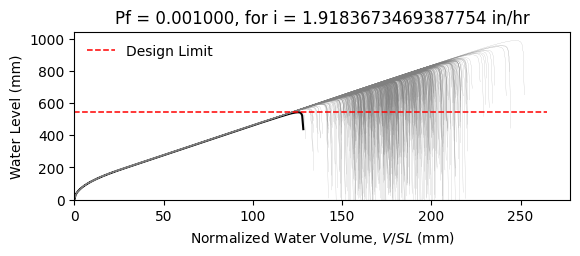

Values plotted in this chart, from the file beside it:
W16X26, L = 360.0 in, slope = 0.020833333333333332 in/in, dead load = 6.944444444444444e-05 kip/in…
zwlim AISC Appendix 2, zwlim DAMP, zwlim Proposed for ASCE 7, zwlim Neglect Ponding, dhnom Denver, dhnom New York, dhnom New Orleans, dh Denver, dh New York, dh New Orleans, dmax
19.6, 21.8, 18, 19.6, 1.087, 1.087, 1.087, 0.7809, 0.7809, 0.7809, 30.95, Safe, 
19.6, 21.8, 18, 19.6, 1.087, 1.087, 1.087, 0.7809, 0.7809, 0.7809, 26.82, Safe, 
19.6, 21.8, 18, 19.6, 1.087, 1.087, 1.087, 0.7809, 0.7809, 0.7809, 25.63, Safe, 
19.6, 21.8, 18, 19.6, 1.087, 1.087, 1.087, 0.7809, 0.7809, 0.7809, 30.27, Safe, 
19.6, 21.8, 18, 19.6, 1.087, 1.087, 1.087, 0.7809, 0.7809, 0.7809, 25.57, Safe, 
19.6, 21.8, 18, 19.6, 1.087, 1.087, 1.087, 0.7809, 0.7809, 0.7809, 37.73, Safe, 
19.6, 21.8, 18, 19.6, 1.087, 1.087, 1.087, 0.7809, 0.7809, 0.7809, 28.38, Safe, 
19.6, 21.8, 18, 19.6, 1.087, 1.087, 1.087, 0.7809, 0.7809, 0.7809, 25.65, Safe, 
19.6, 21.8, 18, 19.6, 1.087, 1.087, 1.087, 0.7809, 0.7809, 0.7809, 29.63, Safe, 
19.6, 21.8, 18, 19.6, 1.087, 1.087, 1.087, 0.7809, 0.7809, 0.7809, 27.85, Safe, 
19.6, 21.8, 18, 19.6, 1.087, 1.087, 1.087, 0.7809, 0.7809, 0.7809, 24.59, Safe, 
19.6, 21.8, 18, 19.6, 1.087, 1.087, 1.087, 0.7809, 0.7809, 0.7809, 23.67, Safe, 
19.6, 21.8, 18, 19.6, 1.087, 1.087, 1.087, 0.7809, 0.7809, 0.7809, 29.78, Safe, 
19.6, 21.8, 18, 19.6, 1.087, 1.087, 1.087, 0.7809, 0.7809, 0.7809, 26.21, Safe, 
19.6, 21.8, 18, 19.6, 1.087, 1.087, 1.087, 0.7809, 0.7809, 0.7809, 30.57, Safe, 
19.6, 21.8, 18, 19.6, 1.087, 1.087, 1.087, 0.7809, 0.7809, 0.7809, 27.62, Safe, 
19.6, 21.8, 18, 19.6, 1.087, 1.087, 1.087, 0.7809, 0.7809, 0.7809, 28.57, Safe, 
19.6, 21.8, 18, 19.6, 1.087, 1.087, 1.087, 0.7809, 0.7809, 0.7809, 31.26, Safe, 
19.6, 21.8, 18, 19.6, 1.087, 1.087, 1.087, 0.7809, 0.7809, 0.7809, 25.46, Safe, 
19.6, 21.8, 18, 19.6, 1.087, 1.087, 1.087, 0.7809, 0.7809, 0.7809, 26.73, Safe, 
19.6, 21.8, 18, 19.6, 1.087, 1.087, 1.087, 0.7809, 0.7809, 0.7809, 25.45, Safe, 
19.6, 21.8, 18, 19.6, 1.087, 1.087, 1.087, 0.7809, 0.7809, 0.7809, 30.25, Safe, 
19.6, 21.8, 18, 19.6, 1.087, 1.087, 1.087, 0.7809, 0.7809, 0.7809, 31.81, Safe, 
19.6, 21.8, 18, 19.6, 1.087, 1.087, 1.087, 0.7809, 0.7809, 0.7809, 27.94, Safe, 
19.6, 21.8, 18, 19.6, 1.087, 1.087, 1.087, 0.7809, 0.7809, 0.7809, 26.59, Safe, 
19.6, 21.8, 18, 19.6, 1.087, 1.087, 1.087, 0.7809, 0.7809, 0.7809, 23.37, Safe, 
19.6, 21.8, 18, 19.6, 1.087, 1.087, 1.087, 0.7809, 0.7809, 0.7809, 29.44, Safe, 
19.6, 21.8, 18, 19.6, 1.087, 1.087, 1.087, 0.7809, 0.7809, 0.7809, 29.24, Safe, 
19.6, 21.8, 18, 19.6, 1.087, 1.087, 1.087, 0.7809, 0.7809, 0.7809, 25.6, Safe, 
19.6, 21.8, 18, 19.6, 1.087, 1.087, 1.087, 0.7809, 0.7809, 0.7809, 32.68, Safe, 
19.6, 21.8, 18, 19.6, 1.087, 1.087, 1.087, 0.7809, 0.7809, 0.7809, 28.28, Safe, 
19.6, 21.8, 18, 19.6, 1.087, 1.087, 1.087, 0.7809, 0.7809, 0.7809, 29.62, Safe, 
19.6, 21.8, 18, 19.6, 1.087, 1.087, 1.087, 0.7809, 0.7809, 0.7809, 26.44, Safe, 
19.6, 21.8, 18, 19.6, 1.087, 1.087, 1.087, 0.7809, 0.7809, 0.7809, 31.55, Safe, 
19.6, 21.8, 18, 19.6, 1.087, 1.087, 1.087, 0.7809, 0.7809, 0.7809, 30, Safe, 
19.6, 21.8, 18, 19.6, 1.087, 1.087, 1.087, 0.7809, 0.7809, 0.7809, 25.51, Safe, 
19.6, 21.8, 18, 19.6, 1.087, 1.087, 1.087, 0.7809, 0.7809, 0.7809, 29.11, Safe, 
19.6, 21.8, 18, 19.6, 1.087, 1.087, 1.087, 0.7809, 0.7809, 0.7809, 29.43, Safe, 
19.6, 21.8, 18, 19.6, 1.087, 1.087, 1.087, 0.7809, 0.7809, 0.7809, 30.65, Safe, 
19.6, 21.8, 18, 19.6, 1.087, 1.087, 1.087, 0.7809, 0.7809, 0.7809, 24.87, Safe, 
19.6, 21.8, 18, 19.6, 1.087, 1.087, 1.087, 0.7809, 0.7809, 0.7809, 31.25, Safe, 
19.6, 21.8, 18, 19.6, 1.087, 1.087, 1.087, 0.7809, 0.7809, 0.7809, 26.38, Safe, 
19.6, 21.8, 18, 19.6, 1.087, 1.087, 1.087, 0.7809, 0.7809, 0.7809, 27.9, Safe, 
19.6, 21.8, 18, 19.6, 1.087, 1.087, 1.087, 0.7809, 0.7809, 0.7809, 27, Safe, 
19.6, 21.8, 18, 19.6, 1.087, 1.087, 1.087, 0.7809, 0.7809, 0.7809, 31.06, Safe, 
19.6, 21.8, 18, 19.6, 1.087, 1.087, 1.087, 0.7809, 0.7809, 0.7809, 24.08, Safe, 
19.6, 21.8, 18, 19.6, 1.087, 1.087, 1.087, 0.7809, 0.7809, 0.7809, 28.23, Safe, 
19.6, 21.8, 18, 19.6, 1.087, 1.087, 1.087, 0.7809, 0.7809, 0.7809, 26.55, Safe, 
19.6, 21.8, 18, 19.6, 1.087, 1.087, 1.087, 0.7809, 0.7809, 0.7809, 28.38, Safe, 
19.6, 21.8, 18, 19.6, 1.087, 1.087, 1.087, 0.7809, 0.7809, 0.7809, 25.82, Safe, 
19.6, 21.8, 18, 19.6, 1.087, 1.087, 1.087, 0.7809, 0.7809, 0.7809, 30.35, Safe, 
19.6, 21.8, 18, 19.6, 1.087, 1.087, 1.087, 0.7809, 0.7809, 0.7809, 22.6, Safe, 
19.6, 21.8, 18, 19.6, 1.087, 1.087, 1.087, 0.7809, 0.7809, 0.7809, 28.44, Safe, 
19.6, 21.8, 18, 19.6, 1.087, 1.087, 1.087, 0.7809, 0.7809, 0.7809, 26.4, Safe, 
19.6, 21.8, 18, 19.6, 1.087, 1.087, 1.087, 0.7809, 0.7809, 0.7809, 32.34, Safe, 
19.6, 21.8, 18, 19.6, 1.087, 1.087, 1.087, 0.7809, 0.7809, 0.7809, 26.43, Safe, 
19.6, 21.8, 18, 19.6, 1.087, 1.087, 1.087, 0.7809, 0.7809, 0.7809, 27.86, Safe, 
19.6, 21.8, 18, 19.6, 1.087, 1.087, 1.087, 0.7809, 0.7809, 0.7809, 26.29, Safe, 
19.6, 21.8, 18, 19.6, 1.087, 1.087, 1.087, 0.7809, 0.7809, 0.7809, 23.54, Safe, 
... 942 more rows
